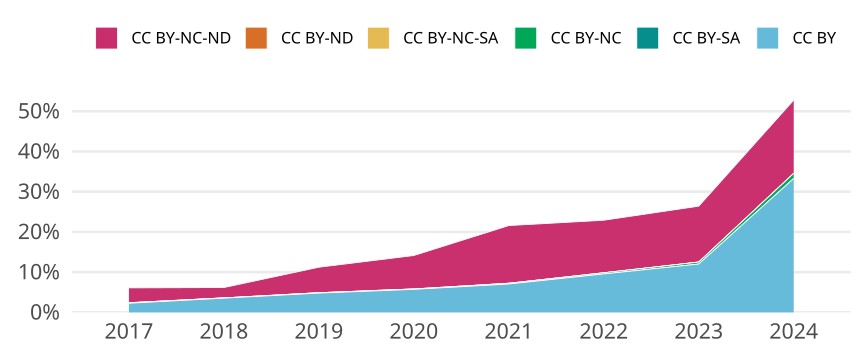

Values plotted in this chart, from the file beside it:
cr_year, jn_all, cc, cc_total, prop
2017, 2954, CC BY, 67, 0.02268
2017, 2954, CC BY-SA, 0, 0
2017, 2954, CC BY-NC, 4, 0.001354
2017, 2954, CC BY-NC-SA, 0, 0
2017, 2954, CC BY-ND, 0, 0
2017, 2954, CC BY-NC-ND, 109, 0.0369
2018, 2800, CC BY, 99, 0.03536
2018, 2800, CC BY-SA, 0, 0
2018, 2800, CC BY-NC, 2, 7.142857142857143e-4
2018, 2800, CC BY-NC-SA, 0, 0
2018, 2800, CC BY-ND, 0, 0
2018, 2800, CC BY-NC-ND, 72, 0.02571
2019, 3045, CC BY, 146, 0.04795
2019, 3045, CC BY-SA, 0, 0
2019, 3045, CC BY-NC, 3, 9.852216748768472e-4
2019, 3045, CC BY-NC-SA, 0, 0
2019, 3045, CC BY-ND, 0, 0
2019, 3045, CC BY-NC-ND, 193, 0.06338
2020, 2969, CC BY, 170, 0.05726
2020, 2969, CC BY-SA, 0, 0
2020, 2969, CC BY-NC, 3, 0.00101
2020, 2969, CC BY-NC-SA, 0, 0
2020, 2969, CC BY-ND, 0, 0
2020, 2969, CC BY-NC-ND, 247, 0.08319
2021, 3020, CC BY, 213, 0.07053
2021, 3020, CC BY-SA, 0, 0
2021, 3020, CC BY-NC, 5, 0.001656
2021, 3020, CC BY-NC-SA, 1, 3.3112582781456954e-4
2021, 3020, CC BY-ND, 0, 0
2021, 3020, CC BY-NC-ND, 433, 0.1434
2022, 2741, CC BY, 262, 0.09559
2022, 2741, CC BY-SA, 0, 0
2022, 2741, CC BY-NC, 8, 0.002919
2022, 2741, CC BY-NC-SA, 0, 0
2022, 2741, CC BY-ND, 0, 0
2022, 2741, CC BY-NC-ND, 358, 0.1306
2023, 2495, CC BY, 300, 0.1202
2023, 2495, CC BY-SA, 0, 0
2023, 2495, CC BY-NC, 12, 0.00481
2023, 2495, CC BY-NC-SA, 0, 0
2023, 2495, CC BY-ND, 1, 4.008016032064128e-4
2023, 2495, CC BY-NC-ND, 346, 0.1387
2024, 1510, CC BY, 503, 0.3331
2024, 1510, CC BY-SA, 0, 0
2024, 1510, CC BY-NC, 19, 0.01258
2024, 1510, CC BY-NC-SA, 0, 0
2024, 1510, CC BY-ND, 0, 0
2024, 1510, CC BY-NC-ND, 275, 0.1821
